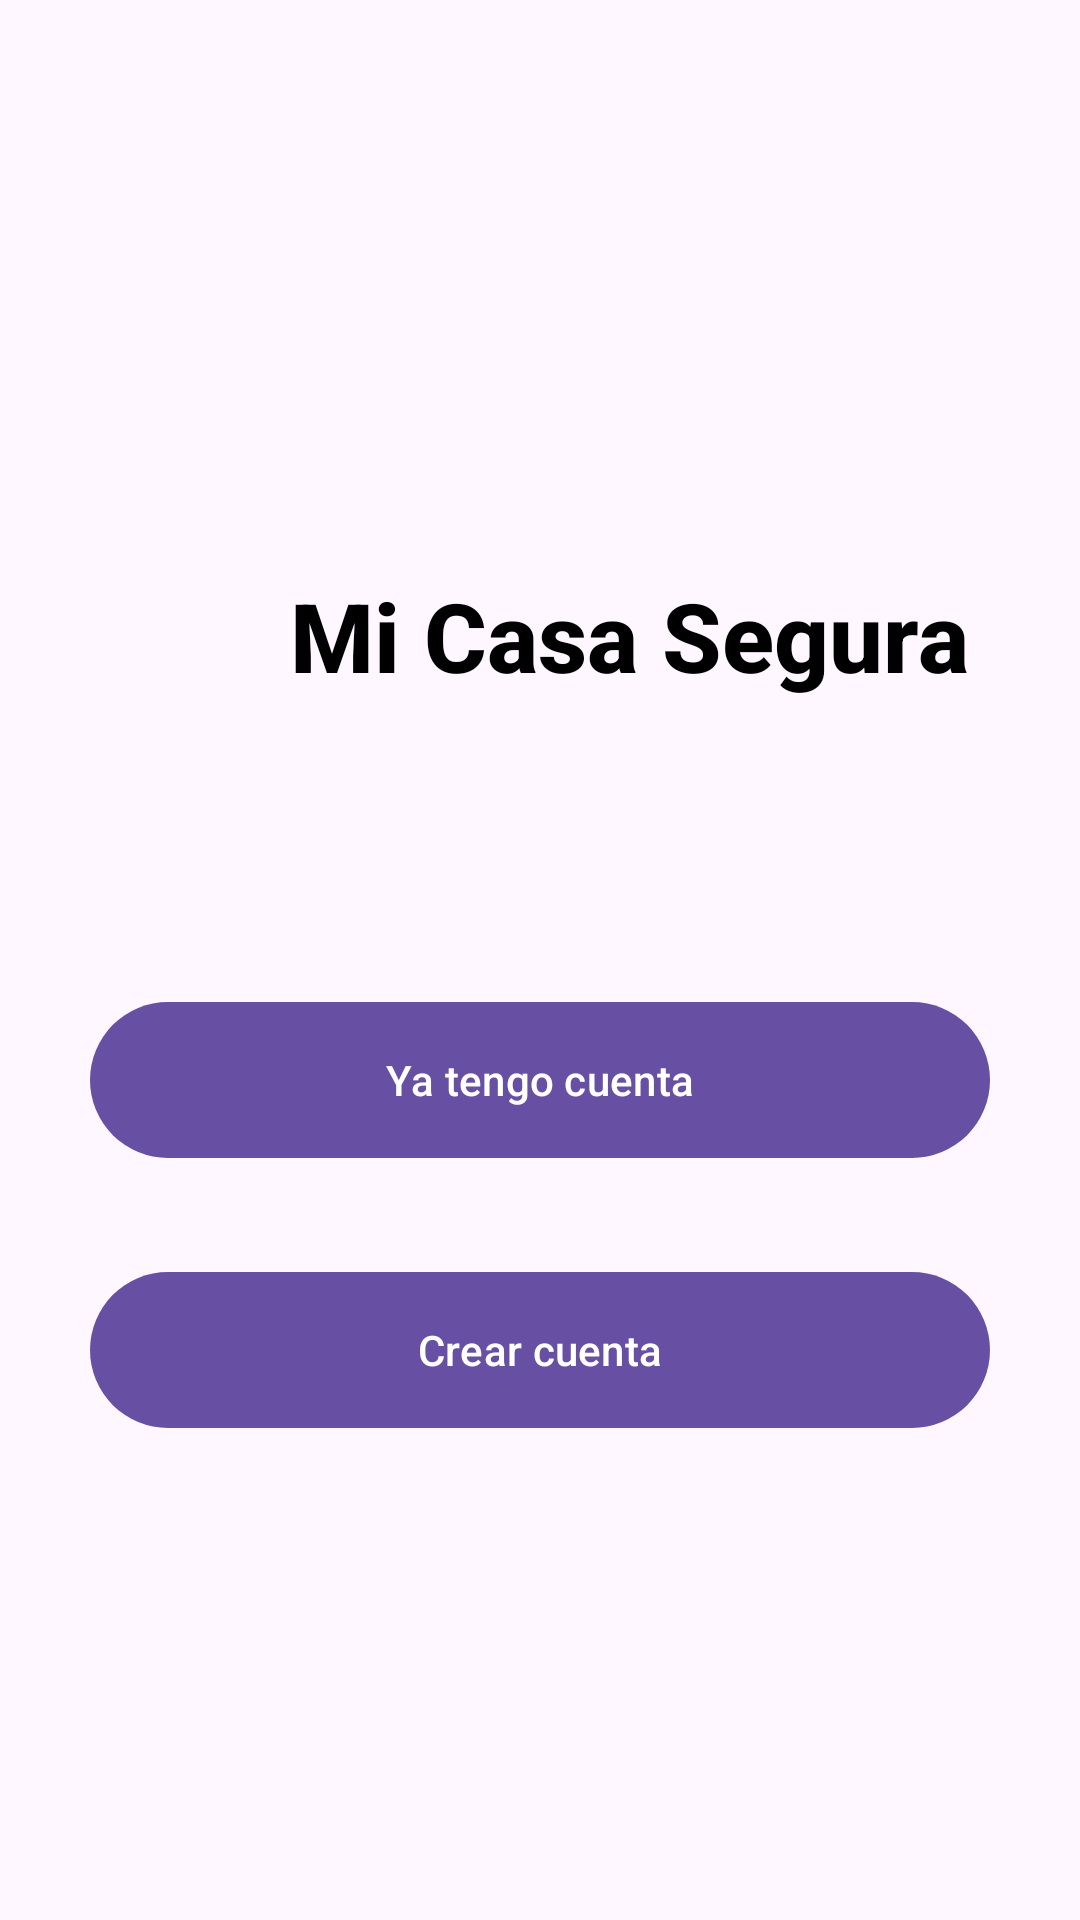

This screen was rendered from an Android layout file. Write that file and the resources it references.
<!-- AndroidManifest.xml: application theme Theme.JMedic -->
<!-- res/layout/fragment_home_screen.xml -->
<?xml version="1.0" encoding="utf-8"?>
<RelativeLayout xmlns:android="http://schemas.android.com/apk/res/android"
    xmlns:app="http://schemas.android.com/apk/res-auto"
    xmlns:tools="http://schemas.android.com/tools"
    android:id="@+id/HomeScreelayout"
    android:layout_width="match_parent"
    android:layout_height="match_parent"
    android:fitsSystemWindows="true"
    tools:context=".ui.HomeScreen.HomeScreenFragment">

    <RelativeLayout
        android:layout_width="match_parent"
        android:layout_height="match_parent"
        >

        <LinearLayout
            android:layout_width="match_parent"
            android:layout_height="wrap_content"
            android:orientation="horizontal"
            android:gravity="center"
            android:padding="32dp"
            android:layout_marginTop="150dp">
            <ImageView
                android:layout_width="60dp"
                android:layout_height="60dp"
                android:src="@drawable/logo"/>
            <TextView
                android:layout_width="wrap_content"
                android:layout_height="wrap_content"
                android:fontFamily="sans-serif-medium"
                android:text="Mi Casa Segura"
                android:textColor="@color/black"
                android:textSize="32sp"
                android:textStyle="bold"/>
        </LinearLayout>

    </RelativeLayout>
    <LinearLayout
        android:layout_width="match_parent"
        android:layout_height="wrap_content"
        android:orientation="vertical"
        android:padding="30dp">
        <com.google.android.material.button.MaterialButton
            android:layout_width="match_parent"
            android:layout_height="60dp"
            android:id="@+id/loginbttn"
            android:text="Ya tengo cuenta"
            app:cornerRadius="32dp"
            android:layout_marginTop="300dp"
        />
        <View
            android:layout_width="wrap_content"
            android:layout_height="30dp"/>

        <com.google.android.material.button.MaterialButton
            android:layout_width="match_parent"
            android:layout_height="60dp"
            android:id="@+id/registerbttn"
            android:text="Crear cuenta"
            app:cornerRadius="32dp"
        />
    </LinearLayout>

</RelativeLayout>
<!-- resources referenced by this layout -->
<resources>
  <color name="black">#FF000000</color>
  <style name="Theme.JMedic" parent="Theme.MaterialComponents.DayNight.NoActionBar">
          
          <item name="colorPrimary">@color/Primario</item>
          <item name="colorPrimaryVariant">@color/Primario</item>
          <item name="colorOnPrimary">@color/white</item>
          
          <item name="colorSecondary">@color/Secundario</item>
          <item name="colorSecondaryVariant">@color/Secundario</item>
          <item name="colorOnSecondary">@color/black</item>
          
          <item name="android:statusBarColor">?attr/colorPrimaryVariant</item>
          
      </style>
  <color name="Primario">#58F6F3</color>
  <color name="white">#FFFFFFFF</color>
  <color name="Secundario">#9072FF77</color>
</resources>
